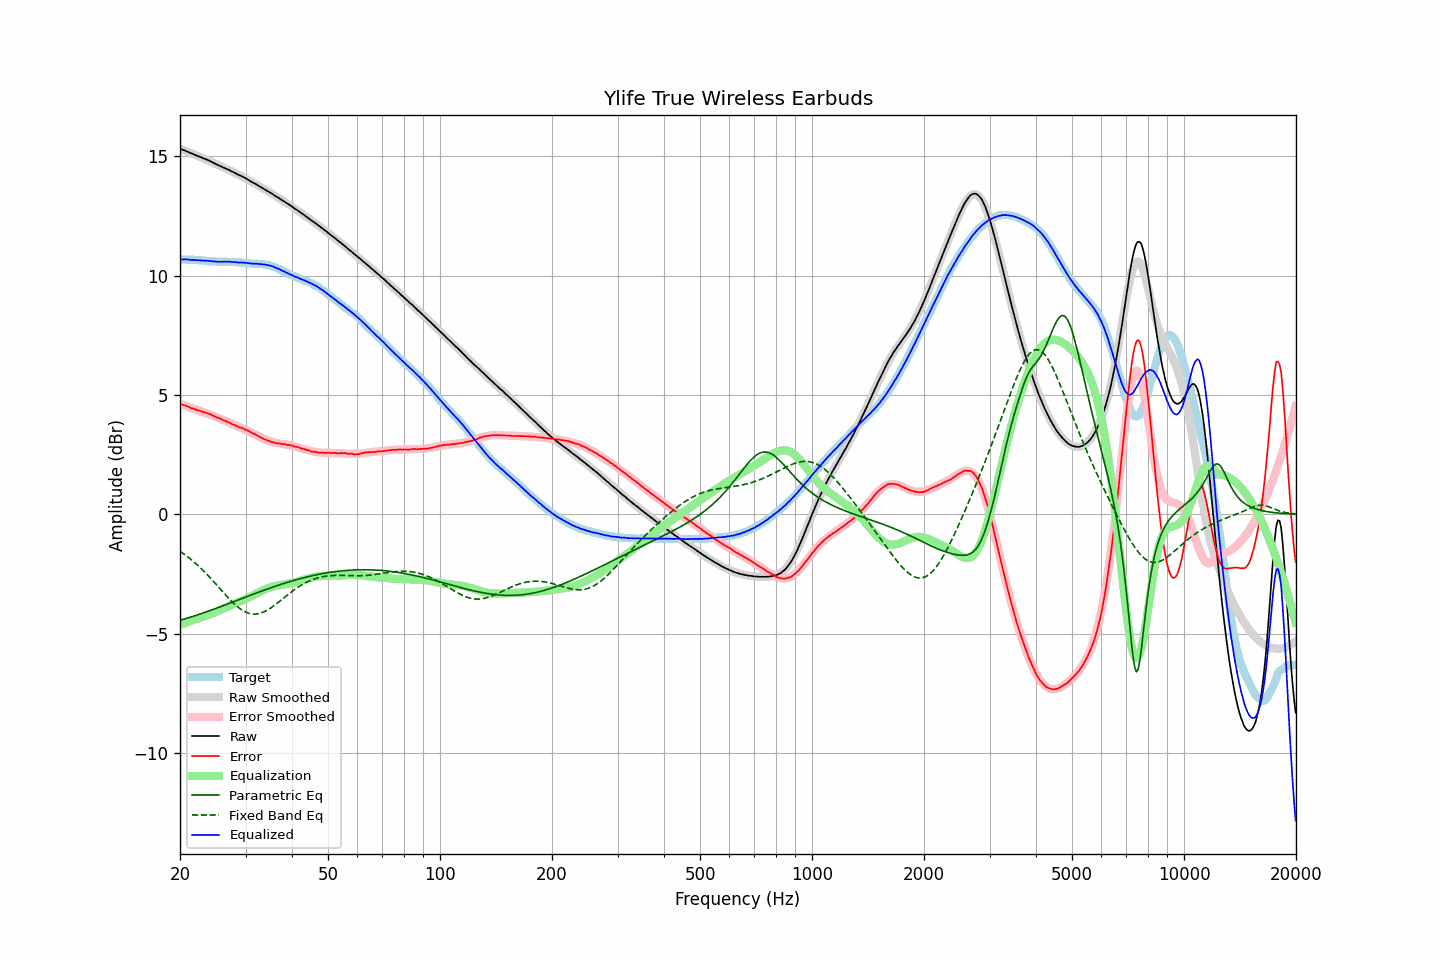

The data file committed next to this chart (first rows):
frequency, raw, error, smoothed, error_smoothed, equalization, parametric_eq, fixed_band_eq, equalized_raw, equalized_smoothed, target
20.00, 15.32, 4.63, 15.32, 4.63, -4.63, -4.44, -1.55, 10.68, 10.69, 10.68
20.20, 15.30, 4.61, 15.29, 4.61, -4.61, -4.42, -1.59, 10.69, 10.68, 10.68
20.40, 15.27, 4.58, 15.27, 4.58, -4.58, -4.40, -1.64, 10.68, 10.68, 10.68
20.61, 15.25, 4.56, 15.24, 4.56, -4.56, -4.38, -1.69, 10.69, 10.68, 10.68
20.81, 15.22, 4.54, 15.21, 4.54, -4.54, -4.36, -1.74, 10.68, 10.68, 10.67
21.02, 15.20, 4.52, 15.19, 4.51, -4.51, -4.34, -1.79, 10.68, 10.67, 10.67
21.23, 15.16, 4.49, 15.16, 4.49, -4.49, -4.32, -1.84, 10.67, 10.67, 10.67
21.44, 15.12, 4.45, 15.13, 4.46, -4.46, -4.30, -1.90, 10.66, 10.67, 10.68
21.66, 15.11, 4.44, 15.11, 4.44, -4.44, -4.28, -1.96, 10.66, 10.66, 10.67
21.87, 15.07, 4.41, 15.08, 4.42, -4.42, -4.25, -2.01, 10.66, 10.66, 10.67
22.09, 15.04, 4.39, 15.05, 4.39, -4.39, -4.23, -2.07, 10.65, 10.66, 10.66
22.31, 15.01, 4.36, 15.02, 4.37, -4.37, -4.21, -2.13, 10.65, 10.65, 10.65
22.54, 15.00, 4.35, 14.99, 4.35, -4.35, -4.19, -2.20, 10.65, 10.65, 10.64
22.76, 14.96, 4.32, 14.97, 4.32, -4.32, -4.17, -2.26, 10.64, 10.64, 10.64
22.99, 14.94, 4.29, 14.94, 4.30, -4.30, -4.14, -2.33, 10.64, 10.64, 10.64
23.22, 14.91, 4.28, 14.91, 4.28, -4.28, -4.12, -2.39, 10.63, 10.63, 10.63
23.45, 14.89, 4.26, 14.88, 4.25, -4.25, -4.09, -2.46, 10.63, 10.63, 10.63
23.69, 14.86, 4.24, 14.85, 4.23, -4.23, -4.07, -2.53, 10.63, 10.62, 10.62
23.92, 14.82, 4.22, 14.82, 4.21, -4.21, -4.05, -2.60, 10.62, 10.61, 10.61
24.16, 14.79, 4.19, 14.79, 4.18, -4.18, -4.02, -2.67, 10.62, 10.61, 10.60
24.40, 14.75, 4.15, 14.76, 4.15, -4.15, -4.00, -2.75, 10.60, 10.60, 10.60
24.65, 14.73, 4.12, 14.73, 4.13, -4.13, -3.97, -2.82, 10.60, 10.60, 10.60
24.89, 14.69, 4.09, 14.69, 4.10, -4.10, -3.95, -2.90, 10.60, 10.60, 10.60
25.14, 14.65, 4.06, 14.66, 4.07, -4.07, -3.92, -2.97, 10.59, 10.59, 10.60
25.39, 14.62, 4.04, 14.63, 4.04, -4.04, -3.90, -3.05, 10.58, 10.59, 10.59
25.65, 14.60, 4.01, 14.60, 4.01, -4.01, -3.87, -3.12, 10.59, 10.59, 10.58
25.91, 14.57, 3.98, 14.57, 3.98, -3.98, -3.85, -3.20, 10.59, 10.59, 10.58
26.16, 14.53, 3.94, 14.54, 3.95, -3.95, -3.82, -3.27, 10.59, 10.59, 10.59
26.43, 14.51, 3.92, 14.50, 3.92, -3.92, -3.80, -3.35, 10.59, 10.59, 10.59
26.69, 14.48, 3.89, 14.47, 3.89, -3.89, -3.77, -3.42, 10.59, 10.59, 10.59
26.96, 14.45, 3.86, 14.44, 3.86, -3.86, -3.75, -3.50, 10.59, 10.58, 10.58
27.23, 14.42, 3.83, 14.41, 3.83, -3.83, -3.72, -3.57, 10.59, 10.58, 10.58
27.50, 14.38, 3.80, 14.38, 3.80, -3.80, -3.69, -3.63, 10.58, 10.58, 10.58
27.77, 14.34, 3.76, 14.35, 3.77, -3.77, -3.67, -3.70, 10.57, 10.58, 10.59
28.05, 14.31, 3.74, 14.31, 3.74, -3.74, -3.64, -3.76, 10.57, 10.57, 10.57
28.33, 14.27, 3.70, 14.28, 3.71, -3.71, -3.62, -3.83, 10.56, 10.57, 10.57
28.62, 14.25, 3.69, 14.25, 3.68, -3.68, -3.59, -3.88, 10.56, 10.56, 10.56
28.90, 14.21, 3.64, 14.21, 3.66, -3.66, -3.56, -3.93, 10.55, 10.56, 10.57
29.19, 14.19, 3.63, 14.18, 3.63, -3.63, -3.54, -3.98, 10.56, 10.55, 10.55
29.48, 14.14, 3.61, 14.14, 3.60, -3.60, -3.51, -4.03, 10.55, 10.54, 10.54
29.78, 14.12, 3.58, 14.11, 3.57, -3.57, -3.49, -4.07, 10.55, 10.54, 10.54
30.08, 14.08, 3.54, 14.07, 3.54, -3.54, -3.46, -4.10, 10.54, 10.53, 10.53
30.38, 14.04, 3.52, 14.03, 3.51, -3.51, -3.44, -4.13, 10.53, 10.53, 10.52
30.68, 14.00, 3.48, 14.00, 3.48, -3.48, -3.41, -4.15, 10.52, 10.52, 10.52
30.99, 13.96, 3.44, 13.96, 3.44, -3.44, -3.38, -4.17, 10.51, 10.52, 10.51
31.30, 13.92, 3.41, 13.92, 3.41, -3.41, -3.36, -4.18, 10.51, 10.51, 10.51
31.61, 13.88, 3.37, 13.88, 3.37, -3.37, -3.33, -4.18, 10.50, 10.51, 10.50
31.93, 13.85, 3.35, 13.84, 3.34, -3.34, -3.31, -4.18, 10.51, 10.50, 10.50
32.24, 13.80, 3.30, 13.80, 3.30, -3.30, -3.28, -4.17, 10.50, 10.50, 10.50
32.57, 13.77, 3.28, 13.76, 3.27, -3.27, -3.26, -4.16, 10.50, 10.50, 10.49
32.89, 13.72, 3.23, 13.72, 3.23, -3.23, -3.23, -4.14, 10.49, 10.49, 10.49
33.22, 13.69, 3.20, 13.68, 3.20, -3.20, -3.21, -4.12, 10.48, 10.48, 10.49
33.55, 13.64, 3.16, 13.65, 3.17, -3.17, -3.18, -4.09, 10.48, 10.48, 10.48
33.89, 13.61, 3.14, 13.61, 3.14, -3.14, -3.16, -4.06, 10.47, 10.47, 10.47
34.23, 13.57, 3.11, 13.57, 3.11, -3.11, -3.14, -4.02, 10.45, 10.45, 10.45
34.57, 13.53, 3.08, 13.53, 3.09, -3.09, -3.11, -3.98, 10.44, 10.44, 10.45
34.92, 13.49, 3.06, 13.48, 3.06, -3.06, -3.09, -3.94, 10.42, 10.42, 10.42
35.27, 13.45, 3.03, 13.44, 3.04, -3.04, -3.07, -3.90, 10.40, 10.40, 10.41
35.62, 13.41, 3.03, 13.40, 3.02, -3.02, -3.04, -3.85, 10.38, 10.38, 10.38
35.97, 13.35, 2.99, 13.36, 3.01, -3.01, -3.02, -3.80, 10.35, 10.35, 10.36
... 635 more rows
